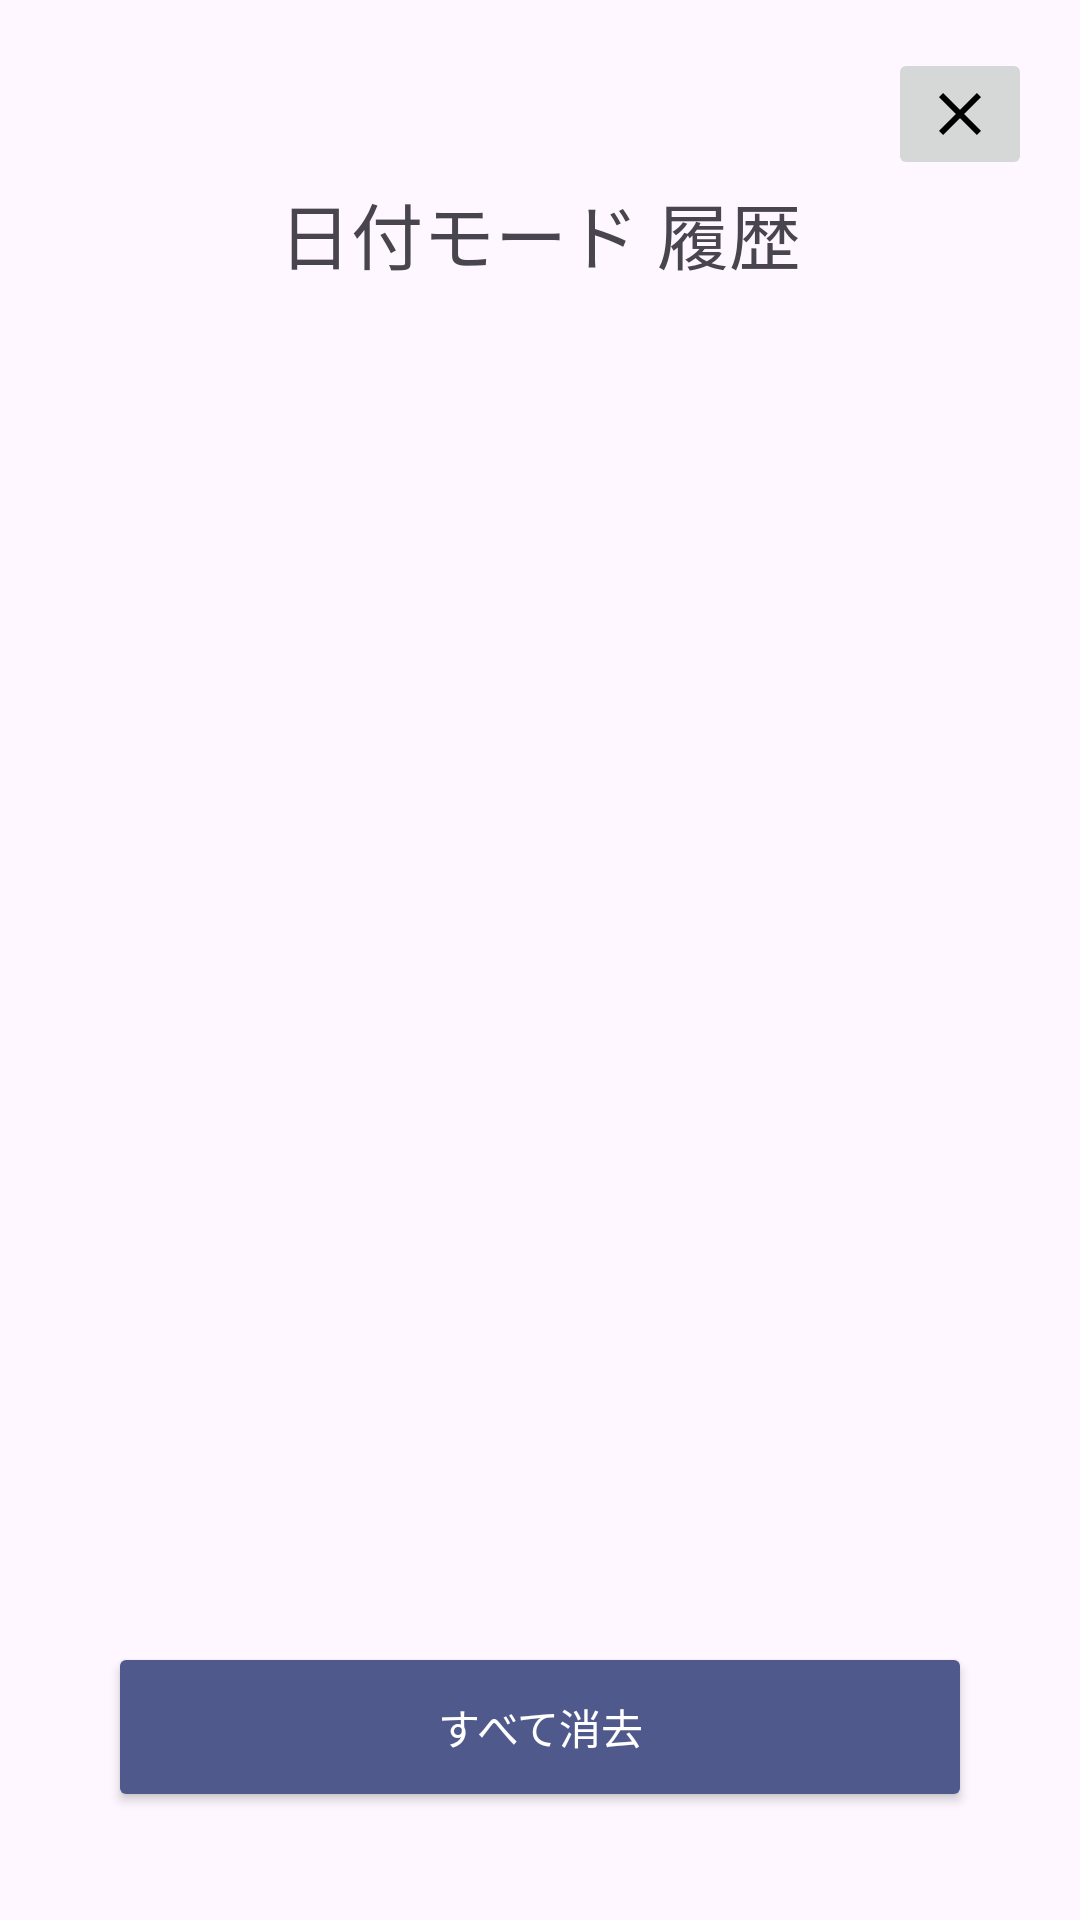

Reconstruct the res/layout file that produces this screen, plus the resources it refers to.
<!-- AndroidManifest.xml: application theme Theme.Kadai05_PI12_02 -->
<!-- res/layout/date_history_modal.xml -->
<?xml version="1.0" encoding="utf-8"?>
<LinearLayout xmlns:android="http://schemas.android.com/apk/res/android"
    android:layout_width="match_parent"
    android:layout_height="match_parent"
    android:orientation="vertical"
    android:padding="16dp">

    <ImageButton
        android:id="@+id/btnCloseDateModal"
        android:layout_width="wrap_content"
        android:layout_height="wrap_content"
        android:src="@drawable/ic_close"
        android:contentDescription="閉じる"
        android:layout_gravity="end"/>

    <TextView
        android:layout_width="wrap_content"
        android:layout_height="wrap_content"
        android:text="@string/history_date"
        android:textSize="24sp"
        android:layout_gravity="center"
        android:layout_marginBottom="30dp"/>

    <ScrollView
        android:layout_width="match_parent"
        android:layout_height="wrap_content"
        android:layout_weight="1">

        <LinearLayout
            android:id="@+id/dateHistoryContainer"
            android:layout_width="match_parent"
            android:layout_height="wrap_content"
            android:orientation="vertical" />

    </ScrollView>

    <Button
        android:id="@+id/btnClearDateHistory"
        android:layout_width="match_parent"
        android:layout_height="wrap_content"
        android:text="すべて消去"
        android:backgroundTint="@color/blue"
        android:textColor="@color/white"
        android:padding="18dp"
        android:layout_margin="20dp"/>
</LinearLayout>
<!-- resources referenced by this layout -->
<resources>
  <color name="blue">#4F598C</color>
  <color name="white">#FFFFFF</color>
  <!-- drawable ic_close (drawable) -->
  <vector xmlns:android="http://schemas.android.com/apk/res/android" android:height="24dp" android:tint="#000000" android:viewportHeight="24" android:viewportWidth="24" android:width="24dp">
  
      <path android:fillColor="@android:color/white" android:pathData="M19,6.41L17.59,5 12,10.59 6.41,5 5,6.41 10.59,12 5,17.59 6.41,19 12,13.41 17.59,19 19,17.59 13.41,12z"/>
      
  </vector>
  <string name="history_date">日付モード 履歴</string>
  <style name="Theme.Kadai05_PI12_02" parent="Base.Theme.Kadai05_PI12_02" />
  <style name="Base.Theme.Kadai05_PI12_02" parent="Theme.Material3.DayNight.NoActionBar">
          
           <item name="colorPrimary">@color/blue</item>
      </style>
</resources>
